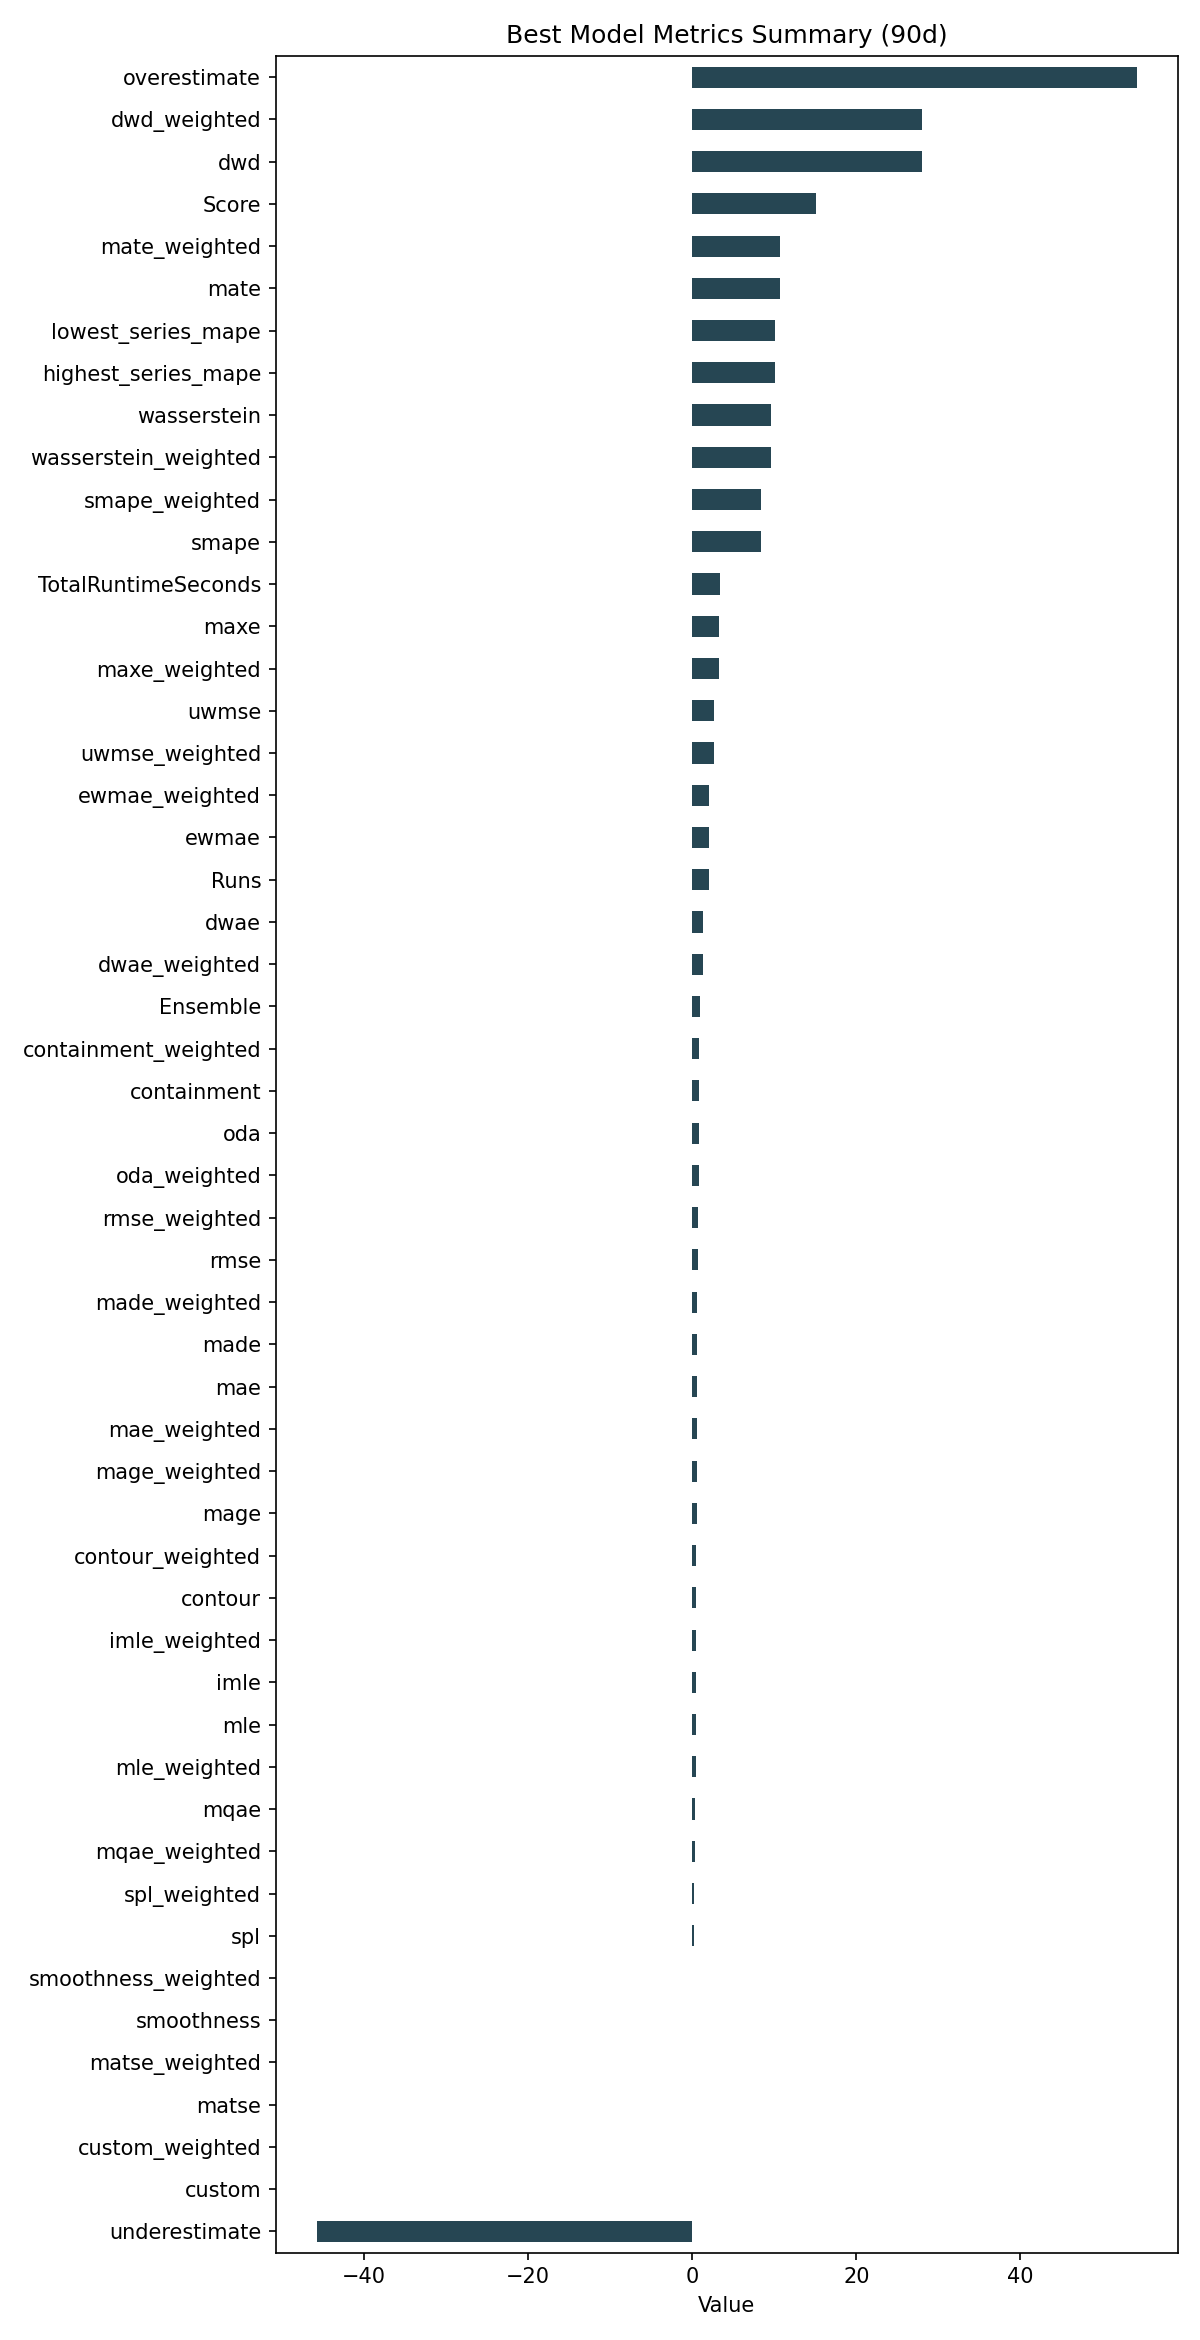

Data behind this chart, as committed beside it:
ID, Model, ModelParameters, TransformationParameters, Ensemble, Runs, smape, mae, rmse, made, mage, custom, underestimate, mle, overestimate, imle, spl, containment, contour, maxe, oda, dwae, mqae, ewmae
b3f3bdb9856ef4d8ea7e9cc16d3a2830, Ensemble, {"model_name": "BestN", "model_count": 5…, {}, 1, 2, 8.419, 0.555, 0.7246, 0.6135, 0.555, 0.0, -45.75, 0.4665, 54.15, 0.4893, 0.2747, 0.8833, 0.5056, 3.221, 0.8222, 1.333, 0.3933, 2.068
